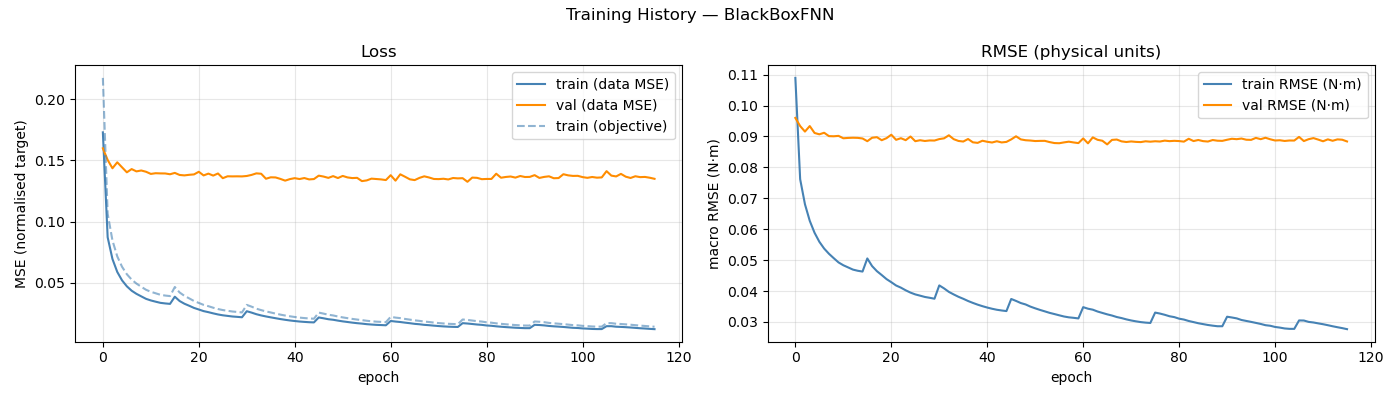

The table this chart was drawn from, first rows:
epoch, train_loss, val_loss, train_rmse, val_rmse, train_loss_obj
1, 0.173, 0.1599, 0.1089, 0.09598, 0.2175
2, 0.08719, 0.1504, 0.07617, 0.09336, 0.1065
3, 0.06943, 0.1436, 0.06806, 0.09157, 0.0846
4, 0.05888, 0.1485, 0.06271, 0.09336, 0.0716
5, 0.05198, 0.1444, 0.05884, 0.09112, 0.06308
6, 0.04711, 0.1403, 0.05593, 0.09068, 0.05699
7, 0.04353, 0.143, 0.05373, 0.09119, 0.0526
8, 0.04096, 0.1411, 0.05204, 0.0901, 0.04936
9, 0.0389, 0.1418, 0.05062, 0.09005, 0.04676
10, 0.03688, 0.1408, 0.04925, 0.09018, 0.04427
11, 0.03556, 0.139, 0.04833, 0.0894, 0.04263
12, 0.03455, 0.1396, 0.04763, 0.08952, 0.04142
13, 0.0336, 0.1394, 0.04693, 0.08958, 0.04018
14, 0.03312, 0.1394, 0.04655, 0.08953, 0.03955
15, 0.03276, 0.1387, 0.04629, 0.08934, 0.03913
16, 0.03863, 0.1398, 0.05053, 0.08846, 0.04654
17, 0.03509, 0.1381, 0.04805, 0.08958, 0.04208
18, 0.03288, 0.1378, 0.04642, 0.08976, 0.03932
19, 0.03121, 0.1383, 0.04516, 0.08878, 0.03726
20, 0.02945, 0.1386, 0.04385, 0.08943, 0.03511
21, 0.02816, 0.1407, 0.04285, 0.09056, 0.03353
22, 0.02684, 0.1378, 0.04178, 0.08891, 0.03194
23, 0.02598, 0.1392, 0.04109, 0.08943, 0.03086
24, 0.025, 0.1376, 0.04023, 0.08879, 0.02962
25, 0.02411, 0.1394, 0.03948, 0.08997, 0.02855
26, 0.02342, 0.1355, 0.0389, 0.08846, 0.0277
27, 0.02293, 0.1371, 0.03849, 0.08877, 0.02711
28, 0.02244, 0.137, 0.03807, 0.08853, 0.02652
29, 0.02214, 0.137, 0.0378, 0.0887, 0.02617
30, 0.02182, 0.137, 0.03751, 0.08867, 0.02575
31, 0.02675, 0.1373, 0.04181, 0.08914, 0.03191
32, 0.02562, 0.1382, 0.04084, 0.08939, 0.03049
33, 0.02431, 0.1395, 0.03972, 0.09037, 0.02883
34, 0.02331, 0.1391, 0.0389, 0.08912, 0.02765
35, 0.02248, 0.1351, 0.03813, 0.08854, 0.02663
36, 0.02174, 0.1362, 0.03748, 0.08835, 0.02572
37, 0.02104, 0.1361, 0.03677, 0.08916, 0.02482
38, 0.02035, 0.1349, 0.03615, 0.0881, 0.02398
39, 0.01974, 0.1335, 0.03558, 0.08792, 0.02323
40, 0.01919, 0.1348, 0.03509, 0.08861, 0.0226
41, 0.01873, 0.1355, 0.03465, 0.08827, 0.02203
42, 0.01833, 0.1348, 0.03426, 0.08803, 0.02153
43, 0.01803, 0.1356, 0.03393, 0.08844, 0.02115
44, 0.01776, 0.1345, 0.0337, 0.08806, 0.02085
45, 0.01761, 0.1348, 0.03351, 0.08823, 0.02063
46, 0.02165, 0.1376, 0.03742, 0.08905, 0.02564
47, 0.02098, 0.1368, 0.03679, 0.09004, 0.0248
48, 0.02021, 0.1358, 0.0361, 0.08904, 0.02388
49, 0.01977, 0.1372, 0.03565, 0.08877, 0.02331
50, 0.01908, 0.1356, 0.03495, 0.08867, 0.02244
51, 0.01846, 0.1373, 0.03439, 0.08851, 0.0217
52, 0.01794, 0.1361, 0.03388, 0.08856, 0.02108
53, 0.01742, 0.1356, 0.03341, 0.08857, 0.02047
54, 0.01698, 0.1358, 0.03293, 0.08817, 0.01994
55, 0.01663, 0.1331, 0.03254, 0.08786, 0.01946
56, 0.01617, 0.1337, 0.03214, 0.0878, 0.01896
57, 0.01587, 0.1351, 0.03175, 0.08807, 0.01855
58, 0.01561, 0.1348, 0.03148, 0.0883, 0.01823
59, 0.01545, 0.1345, 0.03132, 0.08805, 0.01804
60, 0.01526, 0.134, 0.03113, 0.08784, 0.01782
... 56 more rows
